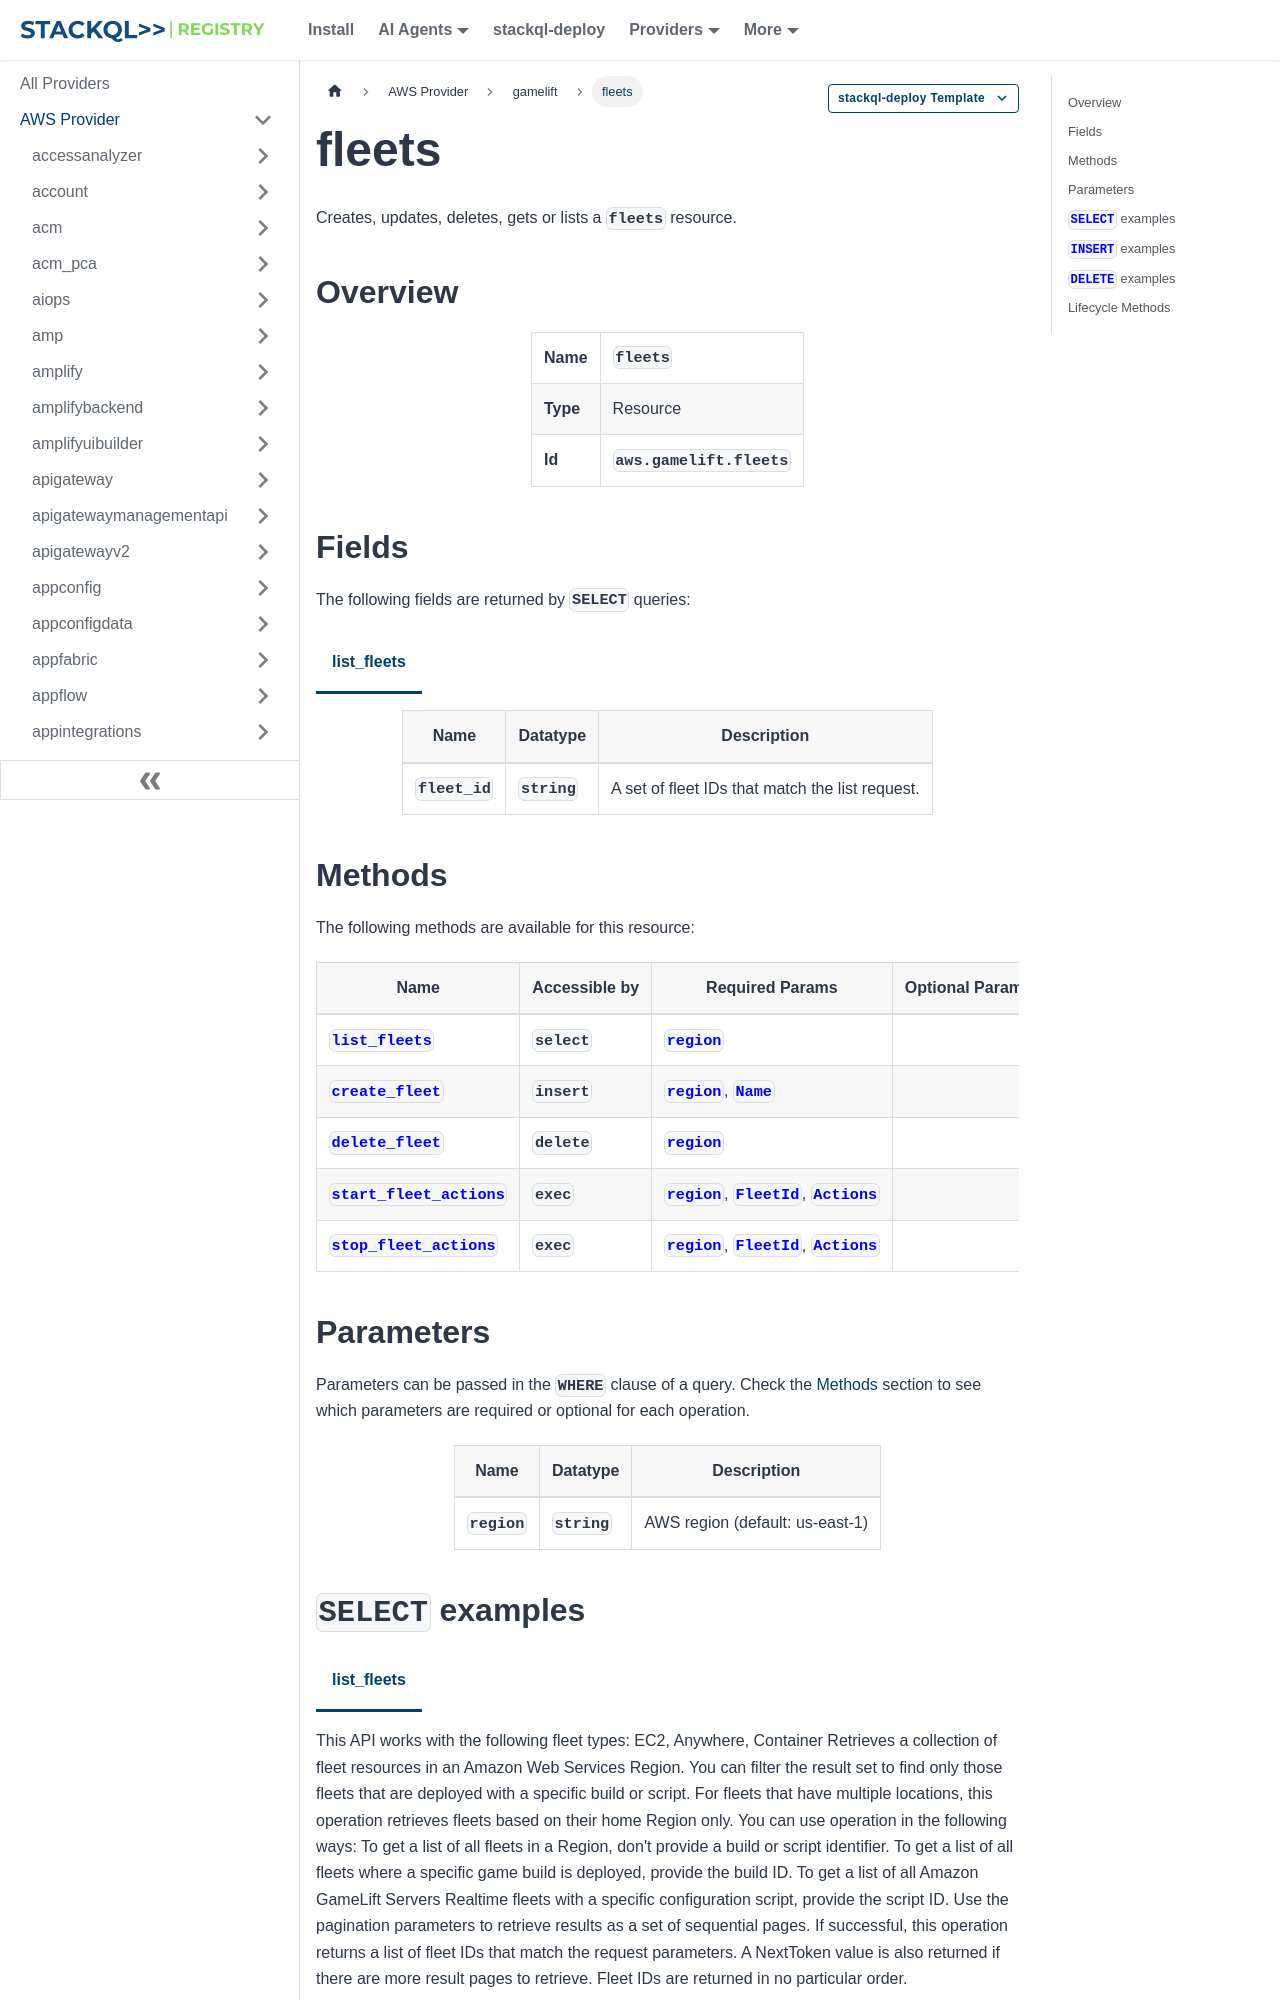

repository: stackql-registry/stackql-provider-aws · page: services/gamelift/fleets.html · generator: docusaurus

--- 
title: fleets
hide_title: false
hide_table_of_contents: false
keywords:
  - fleets
  - gamelift
  - aws
  - infrastructure-as-code
  - configuration-as-data
  - cloud inventory
description: Query, deploy and manage aws resources using SQL
custom_edit_url: null
image: /img/stackql-aws-provider-featured-image.png
---

import CopyableCode from '@site/src/components/CopyableCode/CopyableCode';
import CodeBlock from '@theme/CodeBlock';
import Tabs from '@theme/Tabs';
import TabItem from '@theme/TabItem';

Creates, updates, deletes, gets or lists a <code>fleets</code> resource.

## Overview
<table><tbody>
<tr><td><b>Name</b></td><td><CopyableCode code="fleets" /></td></tr>
<tr><td><b>Type</b></td><td>Resource</td></tr>
<tr><td><b>Id</b></td><td><CopyableCode code="aws.gamelift.fleets" /></td></tr>
</tbody></table>

## Fields

The following fields are returned by `SELECT` queries:

<Tabs
    defaultValue="list_fleets"
    values={[
        { label: 'list_fleets', value: 'list_fleets' }
    ]}
>
<TabItem value="list_fleets">

<table>
<thead>
    <tr>
    <th>Name</th>
    <th>Datatype</th>
    <th>Description</th>
    </tr>
</thead>
<tbody>
<tr>
    <td><CopyableCode code="fleet_id" /></td>
    <td><code>string</code></td>
    <td>A set of fleet IDs that match the list request.</td>
</tr>
</tbody>
</table>
</TabItem>
</Tabs>

## Methods

The following methods are available for this resource:

<table>
<thead>
    <tr>
    <th>Name</th>
    <th>Accessible by</th>
    <th>Required Params</th>
    <th>Optional Params</th>
    <th>Description</th>
    </tr>
</thead>
<tbody>
<tr>
    <td><a href="#list_fleets"><CopyableCode code="list_fleets" /></a></td>
    <td><CopyableCode code="select" /></td>
    <td><a href="#parameter-region"><code>region</code></a></td>
    <td></td>
    <td>This API works with the following fleet types: EC2, Anywhere, Container Retrieves a collection of fleet resources in an Amazon Web Services Region. You can filter the result set to find only those fleets that are deployed with a specific build or script. For fleets that have multiple locations, this operation retrieves fleets based on their home Region only. You can use operation in the following ways: To get a list of all fleets in a Region, don't provide a build or script identifier. To get a list of all fleets where a specific game build is deployed, provide the build ID. To get a list of all Amazon GameLift Servers Realtime fleets with a specific configuration script, provide the script ID. Use the pagination parameters to retrieve results as a set of sequential pages. If successful, this operation returns a list of fleet IDs that match the request parameters. A NextToken value is also returned if there are more result pages to retrieve. Fleet IDs are returned in no particular order.</td>
</tr>
<tr>
    <td><a href="#create_fleet"><CopyableCode code="create_fleet" /></a></td>
    <td><CopyableCode code="insert" /></td>
    <td><a href="#parameter-region"><code>region</code></a>, <a href="#parameter-Name"><code>Name</code></a></td>
    <td></td>
    <td>This API works with the following fleet types: EC2, Anywhere, Container Creates a fleet of compute resources to host your game servers. Use this operation to set up a fleet for the following compute types: Managed EC2 fleet An EC2 fleet is a set of Amazon Elastic Compute Cloud (Amazon EC2) instances. Your game server build is deployed to each fleet instance. Amazon GameLift Servers manages the fleet's instances and controls the lifecycle of game server processes, which host game sessions for players. EC2 fleets can have instances in multiple locations. Each instance in the fleet is designated a Compute. To create an EC2 fleet, provide these required parameters: Either BuildId or ScriptId ComputeType set to EC2 (the default value) EC2InboundPermissions EC2InstanceType FleetType Name RuntimeConfiguration with at least one ServerProcesses configuration If successful, this operation creates a new fleet resource and places it in NEW status while Amazon GameLift Servers initiates the fleet creation workflow. To debug your fleet, fetch logs, view performance metrics or other actions on the fleet, create a development fleet with port 22/3389 open. As a best practice, we recommend opening ports for remote access only when you need them and closing them when you're finished. When the fleet status is ACTIVE, you can adjust capacity settings and turn autoscaling on/off for each location. A managed fleet's runtime environment depends on the Amazon Machine Image (AMI) version it uses. When a new fleet is created, Amazon GameLift Servers assigns the latest available AMI version to the fleet, and all compute instances in that fleet are deployed with that version. To update the AMI version, you must create a new fleet. As a best practice, we recommend replacing your managed fleets every 30 days to maintain a secure and up-to-date runtime environment for your hosted game servers. For guidance, see Security best practices for Amazon GameLift Servers. Anywhere fleet An Anywhere fleet represents compute resources that are not owned or managed by Amazon GameLift Servers. You might create an Anywhere fleet with your local machine for testing, or use one to host game servers with on-premises hardware or other game hosting solutions. To create an Anywhere fleet, provide these required parameters: ComputeType set to ANYWHERE Locations specifying a custom location Name If successful, this operation creates a new fleet resource and places it in ACTIVE status. You can register computes with a fleet in ACTIVE status. Learn more Setting up fleets Debug fleet creation issues Multi-location fleets</td>
</tr>
<tr>
    <td><a href="#delete_fleet"><CopyableCode code="delete_fleet" /></a></td>
    <td><CopyableCode code="delete" /></td>
    <td><a href="#parameter-region"><code>region</code></a></td>
    <td></td>
    <td>This API works with the following fleet types: EC2, Anywhere, Container Deletes all resources and information related to a fleet and shuts down any currently running fleet instances, including those in remote locations. If the fleet being deleted has a VPC peering connection, you first need to get a valid authorization (good for 24 hours) by calling CreateVpcPeeringAuthorization. You don't need to explicitly delete the VPC peering connection. To delete a fleet, specify the fleet ID to be terminated. During the deletion process, the fleet status is changed to DELETING. When completed, the status switches to TERMINATED and the fleet event FLEET_DELETED is emitted. Learn more Setting up Amazon GameLift Servers Fleets</td>
</tr>
<tr>
    <td><a href="#start_fleet_actions"><CopyableCode code="start_fleet_actions" /></a></td>
    <td><CopyableCode code="exec" /></td>
    <td><a href="#parameter-region"><code>region</code></a>, <a href="#parameter-FleetId"><code>FleetId</code></a>, <a href="#parameter-Actions"><code>Actions</code></a></td>
    <td></td>
    <td>This API works with the following fleet types: EC2, Container Resumes certain types of activity on fleet instances that were suspended with StopFleetActions. For multi-location fleets, fleet actions are managed separately for each location. Currently, this operation is used to restart a fleet's auto-scaling activity. This operation can be used in the following ways: To restart actions on instances in the fleet's home Region, provide a fleet ID and the type of actions to resume. To restart actions on instances in one of the fleet's remote locations, provide a fleet ID, a location name, and the type of actions to resume. If successful, Amazon GameLift Servers once again initiates scaling events as triggered by the fleet's scaling policies. If actions on the fleet location were never stopped, this operation will have no effect. Learn more Setting up Amazon GameLift Servers fleets</td>
</tr>
<tr>
    <td><a href="#stop_fleet_actions"><CopyableCode code="stop_fleet_actions" /></a></td>
    <td><CopyableCode code="exec" /></td>
    <td><a href="#parameter-region"><code>region</code></a>, <a href="#parameter-FleetId"><code>FleetId</code></a>, <a href="#parameter-Actions"><code>Actions</code></a></td>
    <td></td>
    <td>This API works with the following fleet types: EC2, Container Suspends certain types of activity in a fleet location. Currently, this operation is used to stop auto-scaling activity. For multi-location fleets, fleet actions are managed separately for each location. Stopping fleet actions has several potential purposes. It allows you to temporarily stop auto-scaling activity but retain your scaling policies for use in the future. For multi-location fleets, you can set up fleet-wide auto-scaling, and then opt out of it for certain locations. This operation can be used in the following ways: To stop actions on instances in the fleet's home Region, provide a fleet ID and the type of actions to suspend. To stop actions on instances in one of the fleet's remote locations, provide a fleet ID, a location name, and the type of actions to suspend. If successful, Amazon GameLift Servers no longer initiates scaling events except in response to manual changes using UpdateFleetCapacity. To restart fleet actions again, call StartFleetActions. Learn more Setting up Amazon GameLift Servers Fleets</td>
</tr>
</tbody>
</table>

## Parameters

Parameters can be passed in the `WHERE` clause of a query. Check the [Methods](#methods) section to see which parameters are required or optional for each operation.

<table>
<thead>
    <tr>
    <th>Name</th>
    <th>Datatype</th>
    <th>Description</th>
    </tr>
</thead>
<tbody>
<tr id="parameter-region">
    <td><CopyableCode code="region" /></td>
    <td><code>string</code></td>
    <td>AWS region (default: us-east-1)</td>
</tr>
</tbody>
</table>

## `SELECT` examples

<Tabs
    defaultValue="list_fleets"
    values={[
        { label: 'list_fleets', value: 'list_fleets' }
    ]}
>
<TabItem value="list_fleets">

This API works with the following fleet types: EC2, Anywhere, Container Retrieves a collection of fleet resources in an Amazon Web Services Region. You can filter the result set to find only those fleets that are deployed with a specific build or script. For fleets that have multiple locations, this operation retrieves fleets based on their home Region only. You can use operation in the following ways: To get a list of all fleets in a Region, don't provide a build or script identifier. To get a list of all fleets where a specific game build is deployed, provide the build ID. To get a list of all Amazon GameLift Servers Realtime fleets with a specific configuration script, provide the script ID. Use the pagination parameters to retrieve results as a set of sequential pages. If successful, this operation returns a list of fleet IDs that match the request parameters. A NextToken value is also returned if there are more result pages to retrieve. Fleet IDs are returned in no particular order.

```sql
SELECT
fleet_id
FROM aws.gamelift.fleets
WHERE region = '{{ region }}' -- required
;
```
</TabItem>
</Tabs>
